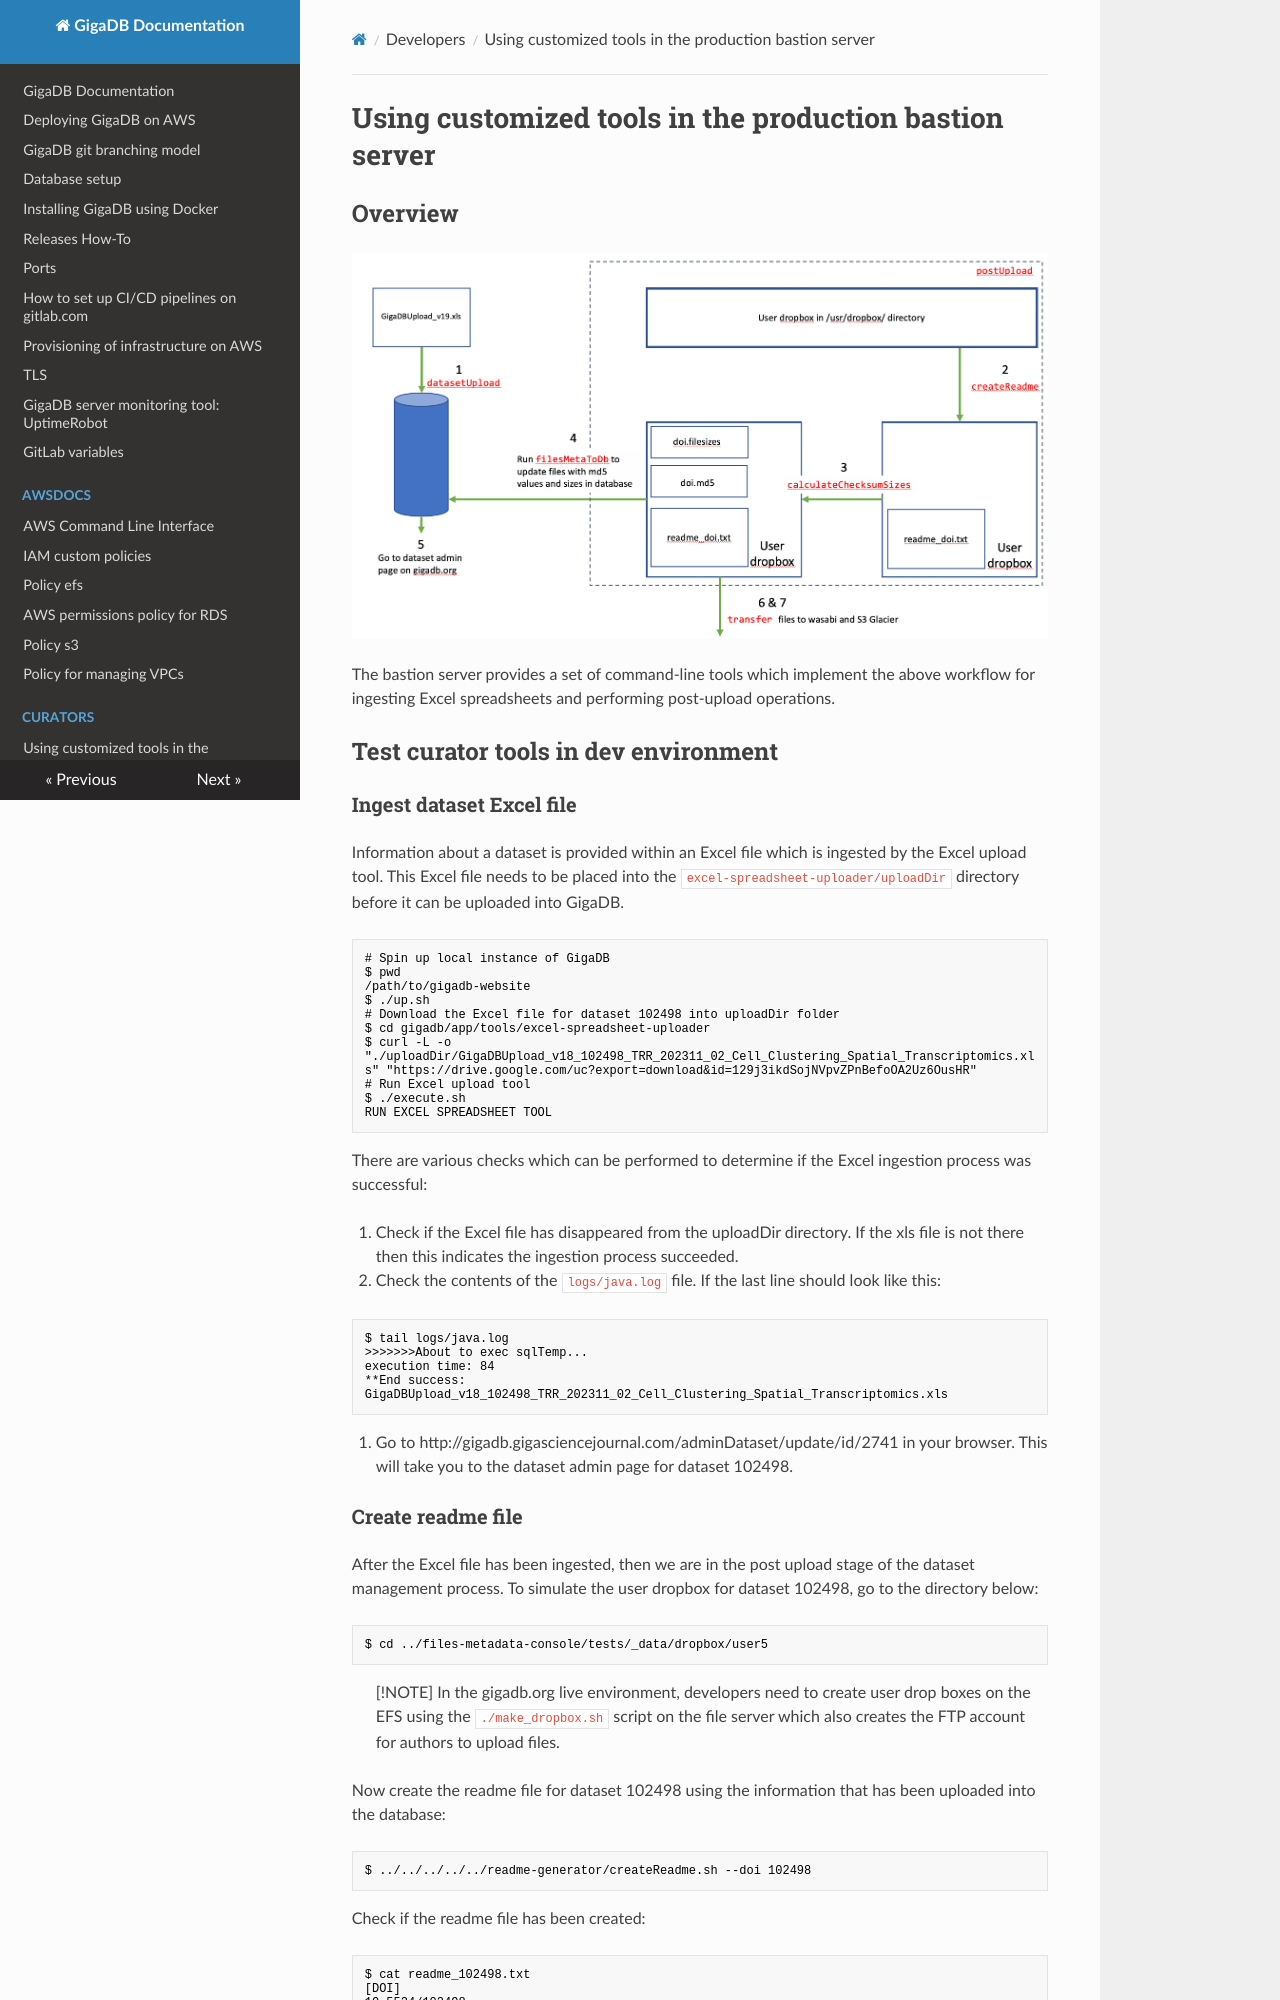

repository: gigascience/gigadb-website · page: developers/CURATOR_TOOLS_BASTION/index.html · generator: mkdocs

# Using customized tools in the production bastion server

## Overview

![Tool Overview](../curators/overview.png 'Overview of tools on bastion server')

The bastion server provides a set of command-line tools which implement the above workflow for ingesting Excel spreadsheets and performing post-upload operations.

## Test curator tools in dev environment

### Ingest dataset Excel file

Information about a dataset is provided within an Excel file which is ingested by the Excel upload tool. This Excel file needs to be placed into the `excel-spreadsheet-uploader/uploadDir` directory before it can be uploaded into GigaDB.
```
# Spin up local instance of GigaDB
$ pwd
/path/to/gigadb-website
$ ./up.sh
# Download the Excel file for dataset 102498 into uploadDir folder
$ cd gigadb/app/tools/excel-spreadsheet-uploader
$ curl -L -o "./uploadDir/GigaDBUpload_v18_102498_TRR_202311_02_Cell_Clustering_Spatial_Transcriptomics.xls" "https://drive.google.com/uc?export=download&id=129j3ikdSojNVpvZPnBefoOA2Uz6OusHR"
# Run Excel upload tool
$ ./execute.sh
RUN EXCEL SPREADSHEET TOOL
```

There are various checks which can be performed to determine if the Excel ingestion process was successful:

1. Check if the Excel file has disappeared from the uploadDir directory. If the xls file is not there then this indicates the ingestion process succeeded.
2. Check the contents of the `logs/java.log` file. If the last line should look like this:
```
$ tail logs/java.log
>>>>>>>About to exec sqlTemp...
execution time: 84
**End success: GigaDBUpload_v18_102498_TRR_202311_02_Cell_Clustering_Spatial_Transcriptomics.xls
```
3. Go to http://gigadb.gigasciencejournal.com/adminDataset/update/id/2741 in your browser. This will take you to the dataset admin page for dataset 102498.

### Create readme file

After the Excel file has been ingested, then we are in the post upload stage of the dataset management process. To simulate the user dropbox for dataset 102498, go to the directory below: 
```
$ cd ../files-metadata-console/tests/_data/dropbox/user5
```

> [!NOTE]
> In the gigadb.org live environment, developers need to create user drop boxes on the EFS using the `./make_dropbox.sh` script on the file server which also creates the FTP account for authors to upload files.

Now create the readme file for dataset 102498 using the information that has been uploaded into the database:
```
$ ../../../../../readme-generator/createReadme.sh --doi 102498
```

Check if the readme file has been created:
```
$ cat readme_102498.txt
[DOI]
10.5524/102498

[Title]
Supporting data for "Foo's Novel Variable Neighborhood Search Approach for Cell Clustering for Spatial Transcriptomics"
```
